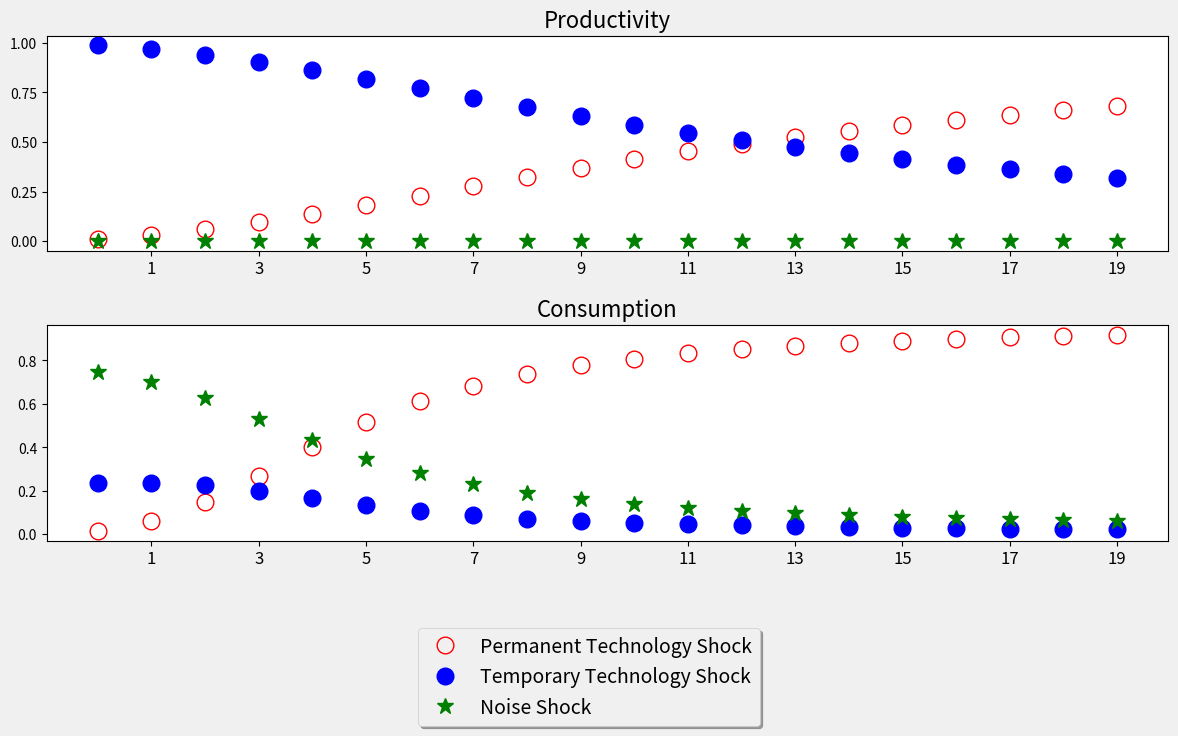

Recreate this plot in Python.
# -*- coding: utf-8 -*-
"""
Created on Mon Jan  9 15:06:01 2023

[redacted]
"""

'''
Parameters
'''

import numpy as np
import matplotlib.pyplot as plt


rho = 0.891
sig2_u = .67**2
sig2_nu = .89**2
sig2_ep = (1-rho)**2*sig2_u
sig2_et = rho*sig2_u

max_iters = 1000
eps = 1e-20
N=20

# %% 
''' Consumer's Expectations '''

A = np.array([[1+rho,-rho,0],[1,0,0],[0,0,rho]])
B = np.array([[1,0,0],[0,0,0],[0,1,0]])
C = np.array([[1,0,1],[1,0,0]])
D = np.array([[0,0,0],[0,0,1]])
V = np.array([sig2_ep,sig2_et,sig2_nu])
sigma_V = np.diag(V)
P_tm1 = np.eye(3)


for i in range(0,max_iters):
    Q = C@P_tm1@C.T + D@sigma_V@D.T
    K = P_tm1@C.T@np.linalg.inv(Q)
    P_hat = P_tm1 - K@C@P_tm1
    P_tm1_new = A@P_hat@A.T + B@sigma_V@B.T
    sq_dev = np.sum(P_tm1_new-P_tm1,1)**2
    dev = np.sum(sq_dev)/9
    P_tm1 = P_tm1_new
    if dev < eps:
        break


IKCA  = (np.eye(3)-K@C)@A


# %% 
''' Econometrician's Inference '''


zero3 = np.zeros([3,3])
H1 = np.hstack([A,zero3,zero3])
H2 = np.hstack([K@C@A,IKCA,zero3])
H3 = np.hstack([zero3,zero3,zero3])  
H = np.vstack([H1,H2,H3])
W = np.vstack([B,K@C@B+K@D,np.eye(3)])


T = np.array([[1,0,1,0,0,0,0,0,0],
                  [0,0,0,1/(1-rho),-rho/(1-rho),0,0,0,0]])


P_tm1 = np.eye(9)


for i in range(0,max_iters):
    Q = T@P_tm1@T.T + D@sigma_V@D.T
    K = P_tm1@T.T@np.linalg.inv(Q)
    P_hat = P_tm1 - K@T@P_tm1
    P_tm1_new = H@P_hat@H.T + W@sigma_V@W.T
    sq_dev = np.sum(P_tm1_new-P_tm1,1)**2
    dev = np.sum(sq_dev)/81
    P_tm1 = P_tm1_new
    if dev < eps:
        break
    
# %%
''' Variance Decomposition '''

sd = np.array([sig2_ep**0.5,sig2_et**0.5, sig2_nu**0.5])

# figure(1)
# subplot(2,1,1)
# plot(1:N,vd_a(1,:),'ko',1:N,vd_a(2,:),'k.',1:N,vd_a(3,:),'k*','LineWidth',1.5)
# title('productivity')
# subplot(2,1,2)
# plot(1:N,vd_c(1,:),'ko',1:N,vd_c(2,:),'k.',1:N,vd_c(3,:),'k*','LineWidth',1.5)
# title('consumption')
# legend('permanent technology shock','temporary technology shock','noise shock','Location','SouthOutside','Orientation','vertical')


cum_var = (T@W*sd.T)**2
vd_a = np.zeros([3,N])
vd_c = np.zeros([3,N])
vd_a[:,0] = cum_var[0,:]/np.sum(cum_var[0,:])
vd_c[:,0] = cum_var[1,:]/np.sum(cum_var[1,:])

    
for i in range(0,N-1):
    if i == 0:
        Q = H
    else:
        Q = Q@H
    cum_var += (T@Q@W*sd.T)**2
    vd_a[:,i+1] = cum_var[0,:]/np.sum(cum_var[0,:])
    vd_c[:,i+1] = cum_var[1,:]/np.sum(cum_var[1,:])
    
    
fig, axes = plt.subplots(nrows=2, ncols=1, figsize=(12, 6),
                         sharey='row', sharex='row')
subtitle_font=16
circle_size = 12
plt.style.use('fivethirtyeight') 
axes[0].plot(vd_a[0,:],linestyle='', c='red', marker='o', markersize = circle_size,
             mfc='none',label="Permanent Technology Shock")
axes[0].plot(vd_a[1,:], linestyle='', c='blue', marker='o', markersize = circle_size,
             label="Temporary Technology Shock")
axes[0].plot(vd_a[2,:], linestyle='', c='green', marker='*', markersize = circle_size,
             label="Noise Shock")
axes[0].set_title('Productivity',fontsize=subtitle_font)
axes[1].plot(vd_c[0,:], linestyle='', c='red', marker='o', markersize = circle_size,
             mfc='none',label="Permanent Technology Shock")
axes[1].plot(vd_c[1,:], linestyle='', c='blue', marker='o', markersize = circle_size,
             label="Temporary Technology Shock")
axes[1].plot(vd_c[2,:], linestyle='', c='green', marker='*', markersize = circle_size,
             label="Noise Shock")
axes[1].set_title('Consumption',fontsize=subtitle_font)
# axes[0, 0].set_ylabel(r'')
# axes[0, 1].set_ylabel(r'')
# axes[1, 0].set_ylabel(r'')
# axes[1, 1].set_ylabel(r'')
for ax in axes:
    ax.set_xticks(range(1,N+1,2)) 
    ax.set_xticklabels(range(1,N+1,2), fontsize=12)
fig.tight_layout()
# handles, labels = [(a + b) for a, b in zip(axes[0].get_legend_handles_labels(), axes[1].get_legend_handles_labels())]
handles, labels = axes[0].get_legend_handles_labels()
lgd = fig.legend(handles, labels, loc='upper center', bbox_to_anchor=(0.5, -0.05),
          fancybox=True, shadow=True, ncol=1)
fig.savefig('Figure_Table4.png', bbox_extra_artists=(lgd,), bbox_inches='tight')
# fig.savefig('Figure_Table4.png')
np.savetxt("var_dec.txt", vd_c[:,[0,3,7,11]].T, delimiter=' & ', fmt='%2.3f', newline=' \\\\\n')


